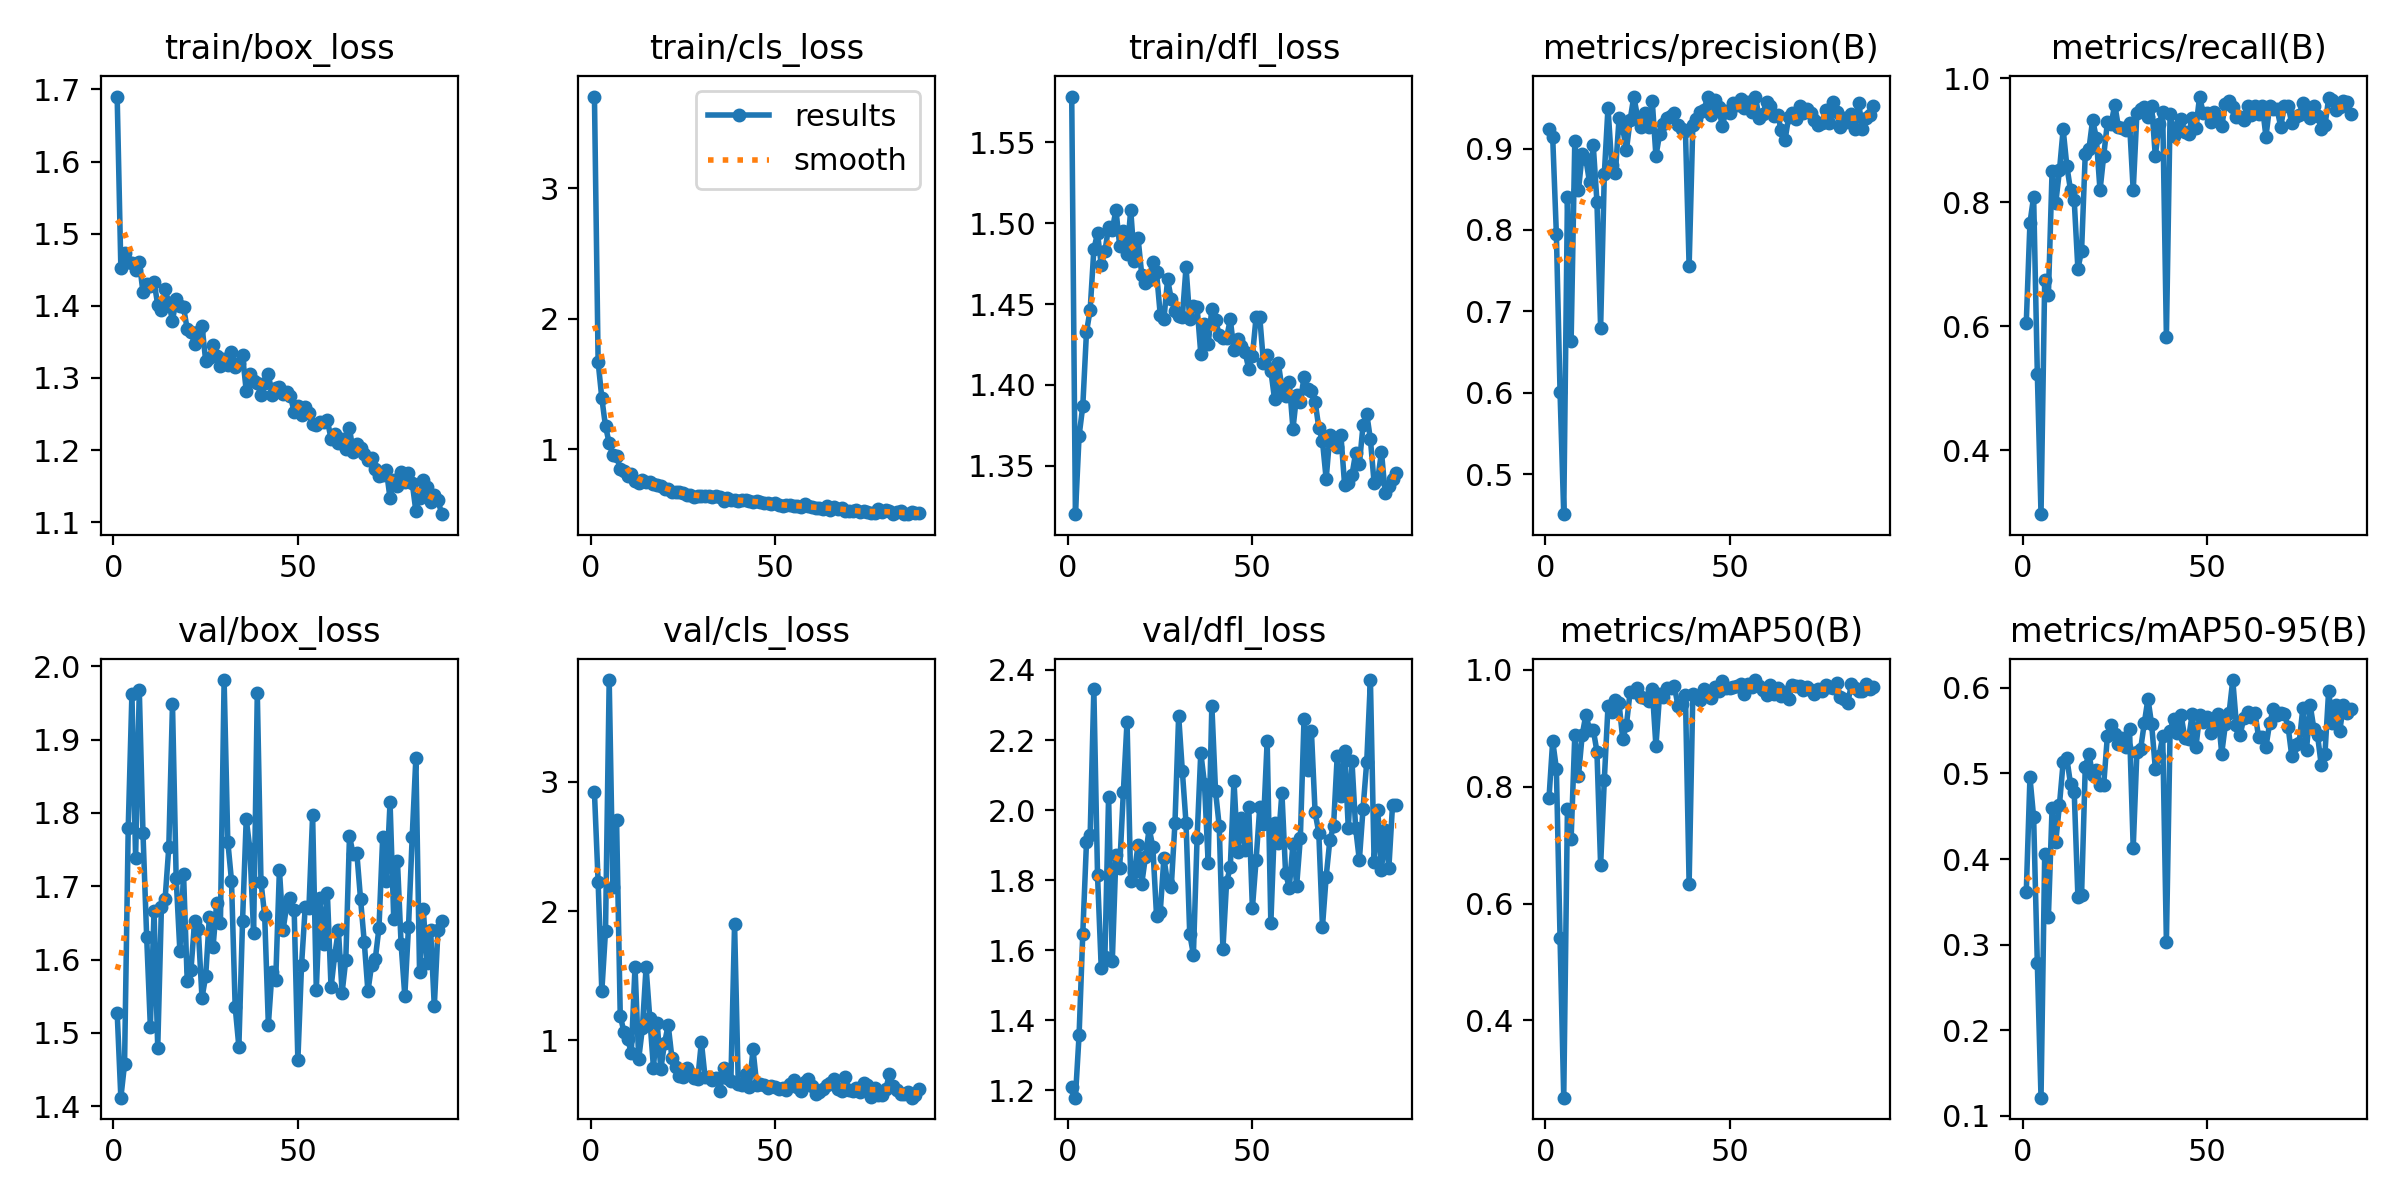

The file beside this chart, header and first rows:
epoch, time, train/box_loss, train/cls_loss, train/dfl_loss, metrics/precision(B), metrics/recall(B), metrics/mAP50(B), metrics/mAP50-95(B), val/box_loss, val/cls_loss, val/dfl_loss, lr/pg0, lr/pg1, lr/pg2
1, 17.71, 1.69, 3.703, 1.578, 0.9243, 0.6055, 0.7804, 0.3612, 1.528, 2.92, 1.211, 0.003256, 0.003256, 0.003256
2, 34.81, 1.452, 1.67, 1.32, 0.9142, 0.7668, 0.8783, 0.4955, 1.412, 2.227, 1.18, 0.006576, 0.006576, 0.006576
3, 51.88, 1.474, 1.393, 1.369, 0.7953, 0.8089, 0.8312, 0.4486, 1.457, 1.379, 1.359, 0.009883, 0.009883, 0.009883
4, 68.71, 1.461, 1.177, 1.387, 0.6004, 0.5236, 0.5409, 0.278, 1.78, 1.847, 1.648, 0.009941, 0.009941, 0.009941
5, 85.65, 1.459, 1.048, 1.433, 0.4508, 0.2973, 0.2677, 0.1212, 1.963, 3.788, 1.908, 0.009921, 0.009921, 0.009921
6, 102.5, 1.45, 0.954, 1.446, 0.8401, 0.6749, 0.7626, 0.4058, 1.738, 2.184, 1.928, 0.009901, 0.009901, 0.009901
7, 119.5, 1.461, 0.9459, 1.484, 0.6638, 0.6501, 0.7109, 0.3325, 1.968, 2.702, 2.344, 0.009881, 0.009881, 0.009881
8, 136.3, 1.419, 0.8524, 1.494, 0.9097, 0.85, 0.8889, 0.4598, 1.772, 1.188, 1.814, 0.009861, 0.009861, 0.009861
9, 153.2, 1.431, 0.831, 1.474, 0.8495, 0.799, 0.8184, 0.4202, 1.631, 1.066, 1.551, 0.009842, 0.009842, 0.009842
10, 170.1, 1.427, 0.7999, 1.483, 0.8932, 0.8512, 0.8884, 0.4636, 1.509, 1.007, 1.582, 0.009822, 0.009822, 0.009822
11, 187, 1.433, 0.8118, 1.498, 0.8872, 0.9175, 0.9232, 0.513, 1.666, 0.9048, 2.039, 0.009802, 0.009802, 0.009802
12, 203.9, 1.402, 0.7552, 1.496, 0.8586, 0.8586, 0.8979, 0.5179, 1.48, 1.568, 1.568, 0.009782, 0.009782, 0.009782
13, 220.8, 1.395, 0.743, 1.508, 0.9042, 0.8194, 0.8978, 0.4876, 1.672, 0.8554, 1.873, 0.009762, 0.009762, 0.009762
14, 237.6, 1.423, 0.7682, 1.486, 0.8349, 0.8034, 0.8602, 0.4787, 1.683, 1.093, 1.835, 0.009743, 0.009743, 0.009743
15, 254.4, 1.404, 0.7488, 1.495, 0.6796, 0.6923, 0.6654, 0.3561, 1.753, 1.565, 2.052, 0.009723, 0.009723, 0.009723
16, 271.2, 1.379, 0.7511, 1.481, 0.8683, 0.7221, 0.8115, 0.3586, 1.948, 1.175, 2.253, 0.009703, 0.009703, 0.009703
17, 288.1, 1.409, 0.7334, 1.508, 0.9505, 0.8784, 0.9376, 0.5079, 1.711, 0.7885, 1.797, 0.009683, 0.009683, 0.009683
18, 304.7, 1.4, 0.7257, 1.477, 0.8798, 0.8859, 0.9274, 0.523, 1.612, 1.135, 1.824, 0.009663, 0.009663, 0.009663
19, 321.2, 1.398, 0.7222, 1.491, 0.8704, 0.9329, 0.9493, 0.4977, 1.717, 0.7767, 1.9, 0.009644, 0.009644, 0.009644
20, 337.3, 1.367, 0.6941, 1.468, 0.937, 0.9032, 0.9426, 0.5045, 1.57, 0.9773, 1.79, 0.009624, 0.009624, 0.009624
21, 353.3, 1.364, 0.6986, 1.463, 0.9249, 0.8189, 0.8812, 0.4869, 1.585, 1.118, 1.867, 0.009604, 0.009604, 0.009604
22, 369.6, 1.347, 0.6751, 1.465, 0.8981, 0.8748, 0.906, 0.4869, 1.652, 0.8654, 1.948, 0.009584, 0.009584, 0.009584
23, 385.7, 1.363, 0.6748, 1.476, 0.935, 0.9284, 0.9625, 0.5439, 1.642, 0.7942, 1.895, 0.009564, 0.009564, 0.009564
24, 401.7, 1.373, 0.6738, 1.47, 0.9639, 0.9256, 0.962, 0.5561, 1.548, 0.7221, 1.699, 0.009545, 0.009545, 0.009545
25, 417.6, 1.324, 0.6662, 1.444, 0.9391, 0.9573, 0.9694, 0.5467, 1.577, 0.7128, 1.709, 0.009525, 0.009525, 0.009525
26, 433.5, 1.328, 0.6542, 1.441, 0.9268, 0.9206, 0.9543, 0.5347, 1.658, 0.7824, 1.863, 0.009505, 0.009505, 0.009505
27, 449.6, 1.346, 0.6524, 1.465, 0.944, 0.9198, 0.9512, 0.5411, 1.617, 0.7506, 1.792, 0.009485, 0.009485, 0.009485
28, 466.2, 1.331, 0.638, 1.453, 0.9268, 0.9156, 0.9474, 0.5314, 1.678, 0.7096, 1.782, 0.009465, 0.009465, 0.009465
29, 483, 1.317, 0.6431, 1.446, 0.9587, 0.928, 0.9679, 0.552, 1.65, 0.6981, 1.964, 0.009446, 0.009446, 0.009446
30, 499.9, 1.327, 0.6416, 1.443, 0.8908, 0.8189, 0.8694, 0.4129, 1.981, 0.9869, 2.269, 0.009426, 0.009426, 0.009426
31, 516.7, 1.318, 0.6411, 1.442, 0.9179, 0.943, 0.9587, 0.5252, 1.761, 0.7129, 2.111, 0.009406, 0.009406, 0.009406
32, 533.5, 1.336, 0.6419, 1.473, 0.9297, 0.9504, 0.9536, 0.5282, 1.708, 0.7148, 1.963, 0.009386, 0.009386, 0.009386
33, 550.4, 1.316, 0.6368, 1.441, 0.9372, 0.9528, 0.9693, 0.5586, 1.536, 0.692, 1.647, 0.009366, 0.009366, 0.009366
34, 567.3, 1.32, 0.6444, 1.449, 0.9402, 0.9368, 0.9688, 0.5874, 1.481, 0.7047, 1.588, 0.009347, 0.009347, 0.009347
35, 584.2, 1.331, 0.6362, 1.448, 0.9436, 0.9553, 0.9716, 0.5574, 1.653, 0.6058, 1.92, 0.009327, 0.009327, 0.009327
36, 601, 1.282, 0.6082, 1.419, 0.9288, 0.8742, 0.9378, 0.5057, 1.792, 0.7893, 2.164, 0.009307, 0.009307, 0.009307
37, 618, 1.305, 0.6266, 1.438, 0.9242, 0.9256, 0.941, 0.5199, 1.75, 0.7084, 2.076, 0.009287, 0.009287, 0.009287
38, 634.8, 1.296, 0.6139, 1.425, 0.9218, 0.9454, 0.9569, 0.5432, 1.637, 0.6867, 1.85, 0.009267, 0.009267, 0.009267
39, 651.8, 1.293, 0.6123, 1.447, 0.7554, 0.5831, 0.6338, 0.3032, 1.963, 1.898, 2.298, 0.009248, 0.009248, 0.009248
40, 668.6, 1.276, 0.6064, 1.44, 0.9291, 0.9424, 0.9581, 0.5496, 1.706, 0.6643, 2.055, 0.009228, 0.009228, 0.009228
41, 685.5, 1.293, 0.6101, 1.431, 0.936, 0.9069, 0.9531, 0.5642, 1.66, 0.6565, 1.954, 0.009208, 0.009208, 0.009208
42, 702.4, 1.306, 0.614, 1.429, 0.9454, 0.9206, 0.9489, 0.5471, 1.511, 0.7384, 1.603, 0.009188, 0.009188, 0.009188
43, 719.4, 1.276, 0.6011, 1.429, 0.9472, 0.9338, 0.9671, 0.568, 1.584, 0.6411, 1.795, 0.009168, 0.009168, 0.009168
44, 736.2, 1.287, 0.5981, 1.44, 0.9633, 0.9123, 0.9587, 0.5412, 1.573, 0.9293, 1.838, 0.009149, 0.009149, 0.009149
45, 753.1, 1.288, 0.6059, 1.422, 0.9416, 0.9107, 0.9526, 0.5403, 1.723, 0.6577, 2.084, 0.009129, 0.009129, 0.009129
46, 769.9, 1.278, 0.5956, 1.428, 0.9595, 0.9355, 0.971, 0.5695, 1.641, 0.6597, 1.881, 0.009109, 0.009109, 0.009109
47, 786.7, 1.28, 0.591, 1.424, 0.9512, 0.9189, 0.9646, 0.5307, 1.675, 0.6527, 1.978, 0.009089, 0.009089, 0.009089
48, 803.5, 1.275, 0.5923, 1.42, 0.9273, 0.9702, 0.9804, 0.5679, 1.685, 0.6293, 1.886, 0.009069, 0.009069, 0.009069
49, 820.4, 1.252, 0.5814, 1.41, 0.9465, 0.9429, 0.9698, 0.5599, 1.667, 0.6486, 2.009, 0.00905, 0.00905, 0.00905
50, 837.2, 1.261, 0.5863, 1.418, 0.944, 0.9429, 0.9692, 0.566, 1.463, 0.6418, 1.72, 0.00903, 0.00903, 0.00903
51, 854, 1.249, 0.5765, 1.442, 0.9566, 0.9286, 0.9704, 0.5471, 1.593, 0.6199, 1.858, 0.00901, 0.00901, 0.00901
52, 870.8, 1.26, 0.5653, 1.442, 0.9533, 0.9454, 0.9728, 0.5587, 1.672, 0.6272, 2.009, 0.00899, 0.00899, 0.00899
53, 887.7, 1.251, 0.5707, 1.414, 0.9614, 0.9305, 0.976, 0.5701, 1.67, 0.6147, 1.962, 0.00897, 0.00897, 0.00897
54, 904.5, 1.237, 0.5704, 1.419, 0.9494, 0.9231, 0.9586, 0.5233, 1.797, 0.6627, 2.197, 0.008951, 0.008951, 0.008951
55, 921.3, 1.235, 0.5663, 1.409, 0.9567, 0.9578, 0.9758, 0.5574, 1.559, 0.6892, 1.677, 0.008931, 0.008931, 0.008931
56, 938.2, 1.239, 0.5679, 1.391, 0.9446, 0.9628, 0.9707, 0.5709, 1.684, 0.6392, 1.962, 0.008911, 0.008911, 0.008911
57, 955, 1.239, 0.5607, 1.414, 0.9635, 0.9528, 0.9826, 0.6092, 1.621, 0.6099, 1.907, 0.008891, 0.008891, 0.008891
58, 971.9, 1.241, 0.5804, 1.398, 0.9373, 0.938, 0.9732, 0.5562, 1.691, 0.678, 2.05, 0.008871, 0.008871, 0.008871
59, 988.8, 1.216, 0.5627, 1.393, 0.9426, 0.937, 0.9656, 0.545, 1.562, 0.7001, 1.82, 0.008852, 0.008852, 0.008852
60, 1006, 1.222, 0.5581, 1.402, 0.9569, 0.933, 0.9567, 0.5651, 1.606, 0.6454, 1.779, 0.008832, 0.008832, 0.008832
... 29 more rows
